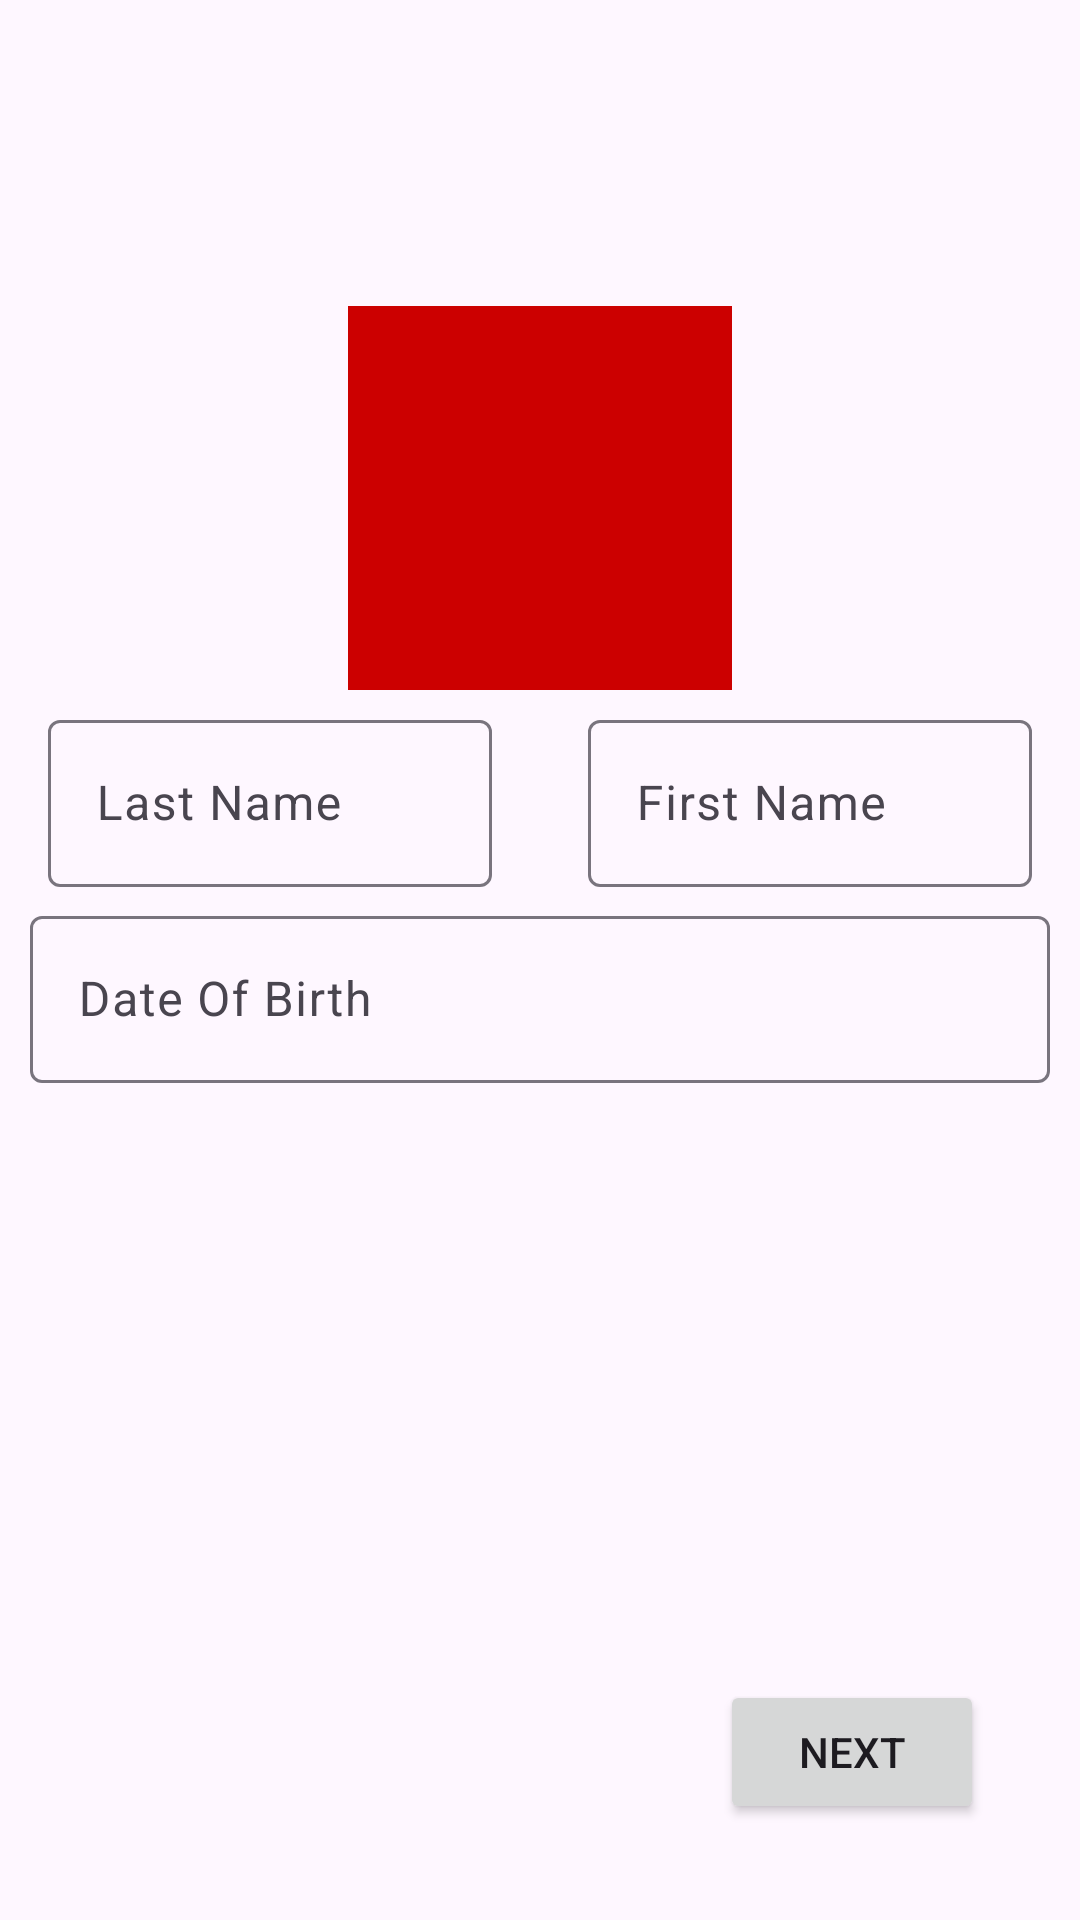

Android layout source for this screen:
<!-- AndroidManifest.xml: application theme Theme.LV1 -->
<!-- res/layout/activity_personal_info.xml -->
<?xml version="1.0" encoding="utf-8"?>
<androidx.constraintlayout.widget.ConstraintLayout xmlns:android="http://schemas.android.com/apk/res/android"
    xmlns:app="http://schemas.android.com/apk/res-auto"
    xmlns:tools="http://schemas.android.com/tools"
    android:layout_width="match_parent"
    android:layout_height="match_parent"
    tools:context=".PersonalInfoActivity">

    <Button
        android:id="@+id/btnStudentInfoActivity"
        android:layout_width="wrap_content"
        android:layout_height="wrap_content"
        android:layout_marginEnd="32dp"
        android:layout_marginBottom="32dp"
        android:text="@string/next_button"
        app:layout_constraintBottom_toBottomOf="parent"
        app:layout_constraintEnd_toEndOf="parent" />

    <com.google.android.material.textfield.TextInputLayout
        android:id="@+id/textInputLayout4"
        android:layout_width="340dp"
        android:layout_height="73dp"
        android:layout_marginStart="16dp"
        android:layout_marginEnd="16dp"
        app:layout_constraintBottom_toBottomOf="parent"
        app:layout_constraintEnd_toEndOf="parent"
        app:layout_constraintHorizontal_bias="0.5"
        app:layout_constraintStart_toStartOf="parent"
        app:layout_constraintTop_toTopOf="parent"
        app:layout_constraintVertical_bias="0.529">

        <com.google.android.material.textfield.TextInputEditText
            android:id="@+id/tilBirthDate"
            android:layout_width="match_parent"
            android:layout_height="wrap_content"
            android:width="124dp"
            android:clickable="false"
            android:cursorVisible="false"
            android:focusable="false"
            android:focusableInTouchMode="false"
            android:hint="@string/birth_date"
            android:inputType="date"
            android:minHeight="48dp" />
    </com.google.android.material.textfield.TextInputLayout>

    <com.google.android.material.textfield.TextInputLayout
        android:id="@+id/TILPrezime"
        android:layout_width="0dp"
        android:layout_height="wrap_content"
        android:layout_marginStart="16dp"
        android:layout_marginEnd="16dp"
        app:layout_constraintBottom_toTopOf="@+id/textInputLayout4"
        app:layout_constraintEnd_toStartOf="@+id/TILIme"
        app:layout_constraintHorizontal_bias="0.5"
        app:layout_constraintStart_toStartOf="parent"
        app:layout_constraintTop_toBottomOf="@+id/imgProfile">

        <com.google.android.material.textfield.TextInputEditText
            android:id="@+id/tilPrezime"
            android:layout_width="match_parent"
            android:layout_height="wrap_content"
            android:hint="@string/last_name_input" />
    </com.google.android.material.textfield.TextInputLayout>

    <com.google.android.material.textfield.TextInputLayout
        android:id="@+id/TILIme"
        android:layout_width="0dp"
        android:layout_height="wrap_content"
        android:layout_marginStart="16dp"
        android:layout_marginEnd="16dp"
        android:layout_weight="1"
        app:layout_constraintBaseline_toBaselineOf="@+id/TILPrezime"
        app:layout_constraintEnd_toEndOf="parent"
        app:layout_constraintHorizontal_bias="0.5"
        app:layout_constraintStart_toEndOf="@+id/TILPrezime">

        <com.google.android.material.textfield.TextInputEditText
            android:id="@+id/tilIme"
            android:layout_width="match_parent"
            android:layout_height="wrap_content"
            android:layout_weight="1"
            android:hint="@string/first_name_input"
            android:inputType="textPersonName"
            android:minHeight="48dp"
            android:singleLine="true" />
    </com.google.android.material.textfield.TextInputLayout>

    <ImageView
        android:id="@+id/imgProfile"
        android:layout_width="128dp"
        android:layout_height="128dp"
        android:layout_marginTop="32dp"
        android:background="@android:color/holo_red_dark"
        app:layout_constraintBottom_toTopOf="@+id/textInputLayout4"
        app:layout_constraintEnd_toEndOf="parent"
        app:layout_constraintStart_toStartOf="parent"
        app:layout_constraintTop_toTopOf="parent"
        tools:srcCompat="@tools:sample/avatars" />

</androidx.constraintlayout.widget.ConstraintLayout>
<!-- resources referenced by this layout -->
<resources>
  <string name="birth_date">Date Of Birth</string>
  <string name="first_name_input">First Name</string>
  <string name="last_name_input">Last Name</string>
  <string name="next_button">Next</string>
  <style name="Theme.LV1" parent="Base.Theme.LV1" />
  <style name="Base.Theme.LV1" parent="Theme.Material3.DayNight.NoActionBar">
          
          
      </style>
</resources>
